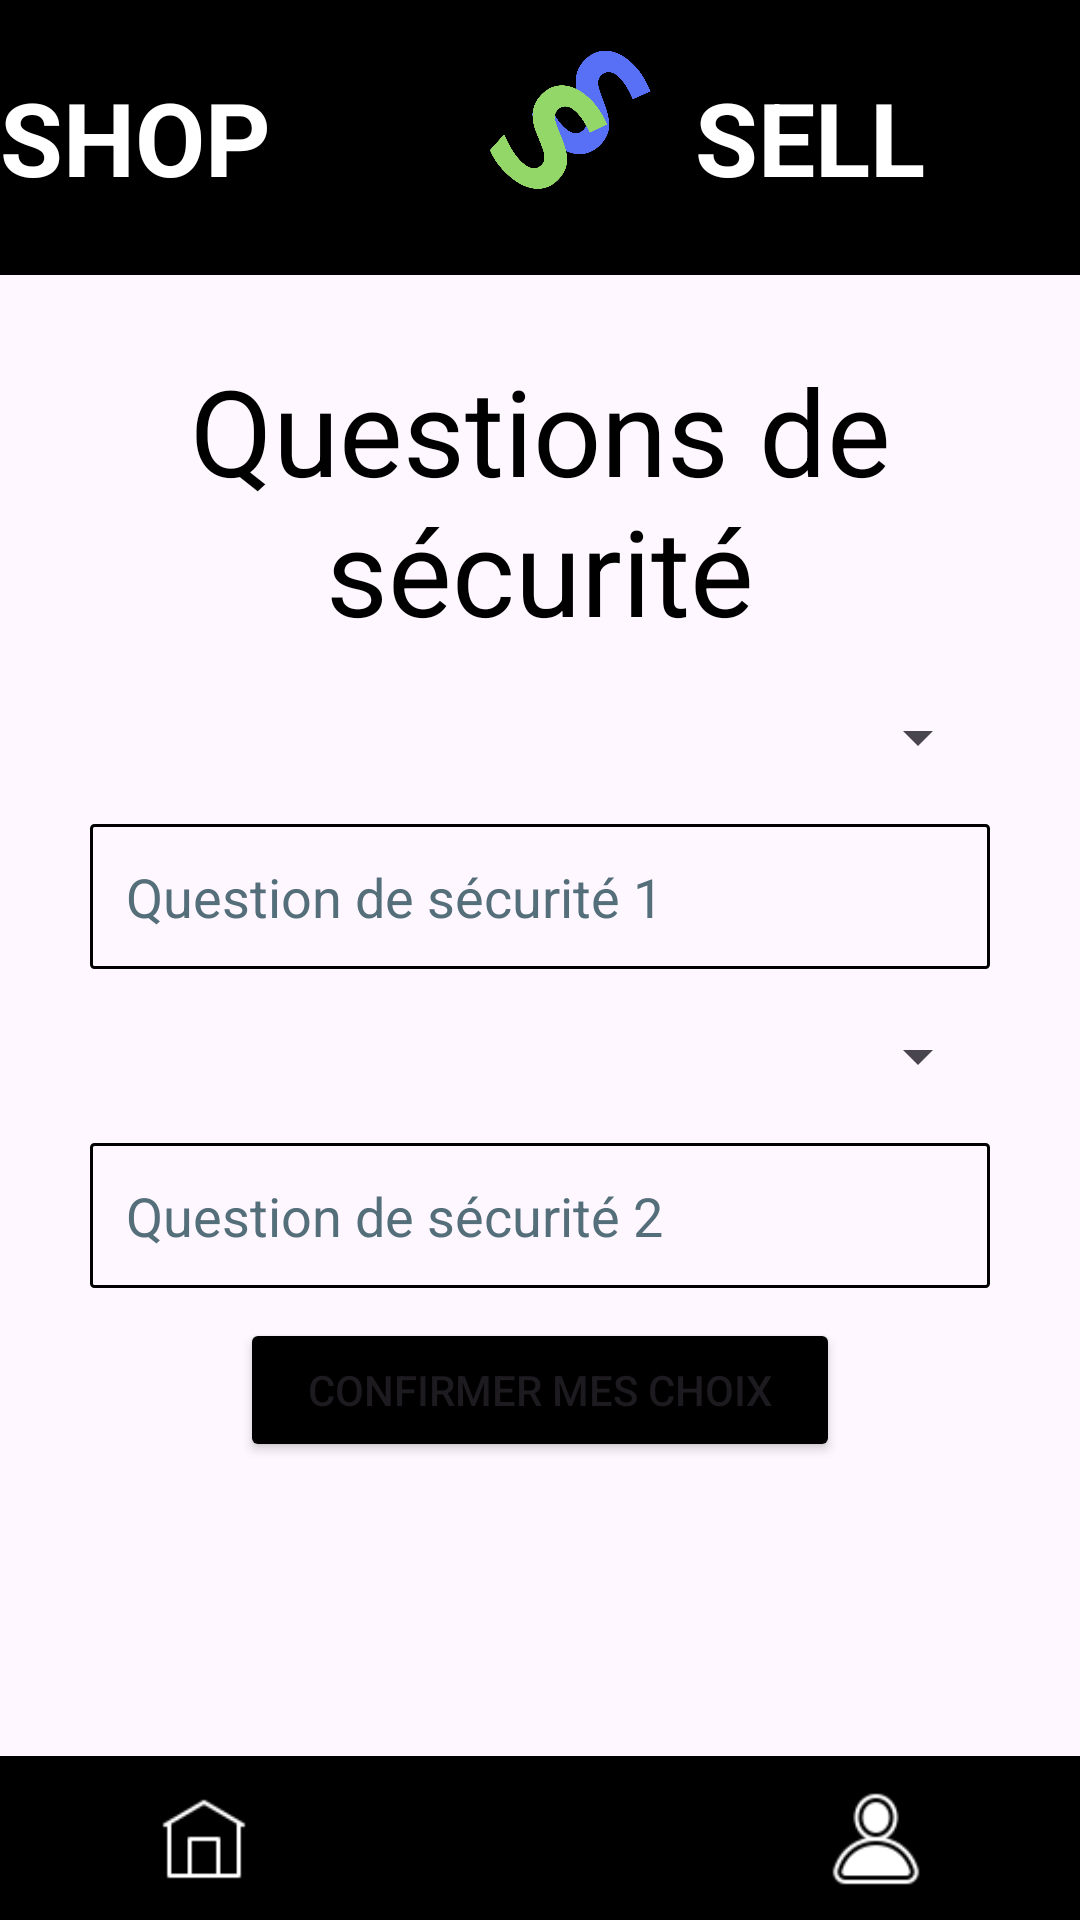

Here is an Android app screen rendered from its layout file. Give the layout XML and the strings, colors and styles it references.
<!-- AndroidManifest.xml: application theme Theme.ApplicationShopAndSell -->
<!-- res/layout/activity_question_securite.xml -->
<?xml version="1.0" encoding="utf-8"?>
<LinearLayout xmlns:android="http://schemas.android.com/apk/res/android"
    xmlns:app="http://schemas.android.com/apk/res-auto"
    xmlns:tools="http://schemas.android.com/tools"
    android:id="@+id/main"
    android:layout_width="match_parent"
    android:layout_height="match_parent"
    android:orientation="vertical"
    tools:context=".activites.QuestionSecuriteActivity">

    <LinearLayout
        android:id="@+id/llPourLogo"
        android:layout_width="match_parent"
        android:layout_height="match_parent"
        android:layout_weight="7.5"
        android:background="#000000"
        android:orientation="horizontal">

        <TextView
            android:id="@+id/txtShopCreerCompte"
            android:layout_width="wrap_content"
            android:layout_height="wrap_content"
            android:layout_gravity="center_vertical"
            android:layout_weight="1"
            android:text="@string/shop"
            android:textColor="#FFFFFF"
            android:textSize="34sp"
            android:textStyle="bold" />

        <ImageView
            android:id="@+id/ivLogoInscription"
            android:layout_width="80dp"
            android:layout_height="80dp"
            android:layout_gravity="center_vertical"
            android:layout_weight="0.2"
            android:contentDescription="@string/logoshopsell"
            android:scaleType="fitCenter"
            app:srcCompat="@drawable/logo" />

        <TextView
            android:id="@+id/txtSellCreerCompte"
            android:layout_width="wrap_content"
            android:layout_height="wrap_content"
            android:layout_gravity="center_vertical"
            android:layout_weight="1"
            android:text="@string/sell"
            android:textColor="#FFFFFF"
            android:textSize="34sp"
            android:textStyle="bold" />
    </LinearLayout>

    <LinearLayout
        android:id="@+id/llFormulaireInscription"
        android:layout_width="match_parent"
        android:layout_height="match_parent"
        android:layout_margin="20dp"
        android:layout_weight="2"
        android:orientation="vertical">

        <TextView
            android:id="@+id/txtInscription"
            android:layout_width="match_parent"
            android:layout_height="wrap_content"
            android:layout_margin="5dp"
            android:layout_marginTop="90dp"
            android:text="Questions de sécurité"
            android:textAlignment="center"
            android:textColor="#000000"
            android:textColorHint="#546E7A"
            android:textSize="40sp" />

        <Spinner
            android:id="@+id/spinnerQuestion1"
            android:layout_width="300dp"
            android:layout_height="wrap_content"
            android:layout_gravity="center_horizontal"
            android:minHeight="48dp" />

        <EditText
            android:id="@+id/edtQuestion1"
            android:layout_width="300dp"
            android:layout_height="wrap_content"
            android:layout_gravity="center_horizontal"
            android:layout_margin="5dp"
            android:autofillHints="givenName"
            android:background="@drawable/border"
            android:ems="10"
            android:hint="Question de sécurité 1"
            android:inputType="textPersonName"
            android:minHeight="48dp"
            android:padding="12dp"
            android:textColorHint="#546E7A" />

        <Spinner
            android:id="@+id/spinnerQuestion2"
            android:layout_width="300dp"
            android:layout_height="wrap_content"
            android:layout_gravity="center_horizontal"
            android:minHeight="48dp" />

        <EditText
            android:id="@+id/edtQuestion2"
            android:layout_width="300dp"
            android:layout_height="wrap_content"
            android:layout_gravity="center_horizontal"
            android:layout_margin="5dp"
            android:autofillHints="givenName"
            android:background="@drawable/border"
            android:ems="10"
            android:hint="Question de sécurité 2"
            android:inputType="textPersonName"
            android:minHeight="48dp"
            android:padding="12dp"
            android:textColorHint="#546E7A" />



        <Button
            android:id="@+id/btnConfimerChoix"
            android:layout_width="200dp"
            android:layout_height="wrap_content"
            android:layout_gravity="center_horizontal"
            android:layout_margin="5dp"
            android:backgroundTint="#000000"
            android:text="@string/confirmer_mes_choix"
            app:cornerRadius="10dp" />

    </LinearLayout>

    <LinearLayout
        android:id="@+id/llPourNavigation"
        android:layout_width="match_parent"
        android:layout_height="match_parent"
        android:layout_weight="8"
        android:background="#000000"
        android:orientation="horizontal">

        <ImageButton
            android:id="@+id/btnAccueilSinscrire"
            android:layout_width="wrap_content"
            android:layout_height="wrap_content"
            android:layout_marginTop="2dp"
            android:layout_weight="1"
            android:backgroundTint="#00FFFFFF"
            android:contentDescription="@string/btnaccueil"
            android:scaleType="fitCenter"
            android:src="@drawable/home" />

        <ImageButton
            android:id="@+id/btnAjouterSinscrire"
            android:layout_width="wrap_content"
            android:layout_height="wrap_content"
            android:layout_marginTop="2dp"
            android:layout_weight="1"
            android:backgroundTint="#00FFFFFF"
            android:contentDescription="@string/btnajouter"
            android:scaleType="fitCenter"
            android:src="@drawable/add" />

        <ImageButton
            android:id="@+id/btnUtilisateurSinscrire"
            android:layout_width="wrap_content"
            android:layout_height="wrap_content"
            android:layout_marginTop="2dp"
            android:layout_weight="1"
            android:backgroundTint="#00FFFFFF"
            android:contentDescription="@string/btnutilisateur"
            android:scaleType="fitCenter"
            android:src="@drawable/user_clicked" />
    </LinearLayout>

</LinearLayout>
<!-- resources referenced by this layout -->
<resources>
  <!-- drawable border (drawable) -->
  <shape
      xmlns:android="http://schemas.android.com/apk/res/android"
      android:shape="rectangle">
      <solid
          android:color="@android:color/transparent"/>
  
      <corners
          android:bottomRightRadius="1dp"
          android:bottomLeftRadius="1dp"
          android:topLeftRadius="1dp"
          android:topRightRadius="1dp"/>
      <stroke
  
          android:width="1dp"/>
  </shape>
  <!-- drawable home: png bitmap (drawable, 467 bytes) -->
  <!-- drawable logo: png bitmap (drawable, 94006 bytes) -->
  <!-- drawable user_clicked: png bitmap (drawable, 1479 bytes) -->
  <string name="btnaccueil">btnAccueil</string>
  <string name="btnajouter">btnAjouter</string>
  <string name="btnutilisateur">btnUtilisateur</string>
  <string name="confirmer_mes_choix">Confirmer mes choix</string>
  <string name="logoshopsell">LogoShopSell</string>
  <string name="sell">SELL</string>
  <string name="shop">SHOP</string>
  <style name="Theme.ApplicationShopAndSell" parent="Base.Theme.ApplicationShopAndSell" />
  <style name="Base.Theme.ApplicationShopAndSell" parent="Theme.Material3.DayNight.NoActionBar">
          
          
      </style>
</resources>
